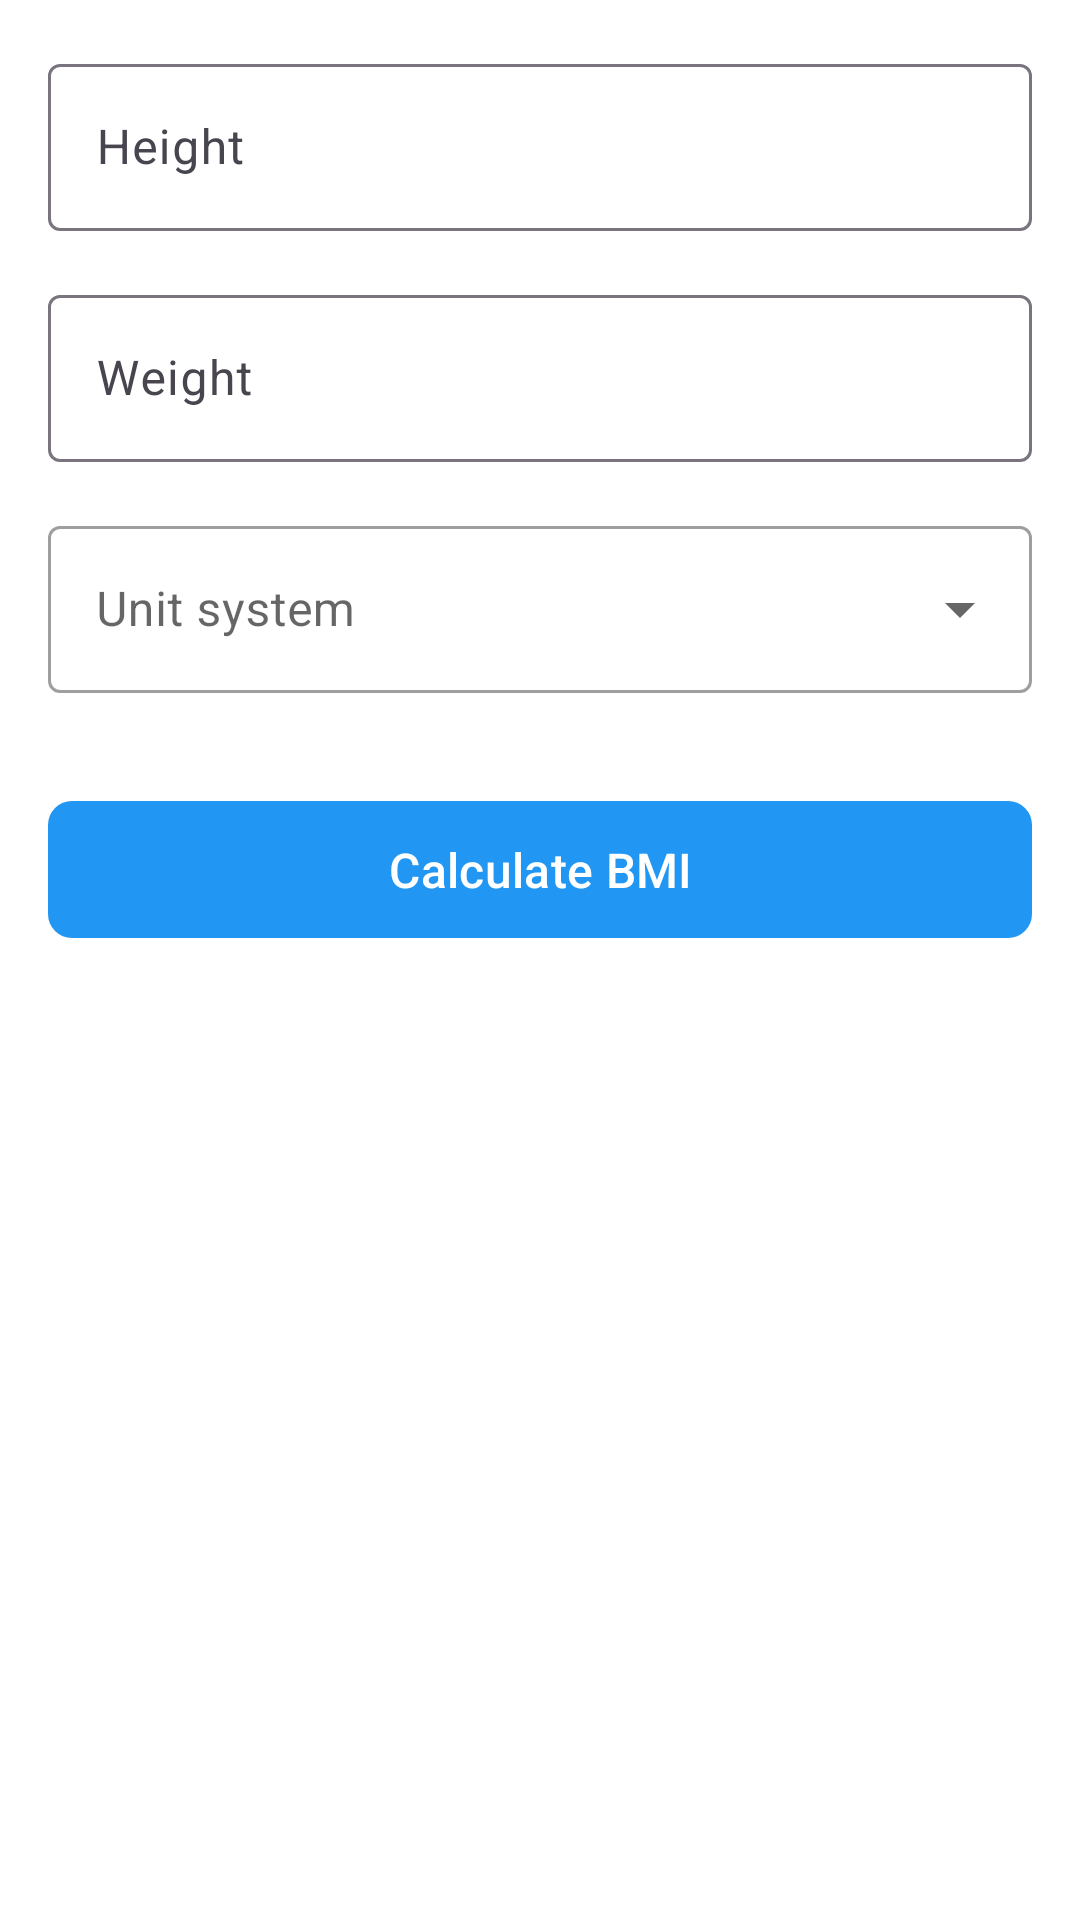

Here is an Android app screen rendered from its layout file. Give the layout XML and the strings, colors and styles it references.
<!-- AndroidManifest.xml: application theme Theme.SmartCalcPro -->
<!-- res/layout/fragment_bmi_calculator.xml -->
<?xml version="1.0" encoding="utf-8"?>

<ScrollView xmlns:android="http://schemas.android.com/apk/res/android"
    xmlns:app="http://schemas.android.com/apk/res-auto"
    android:layout_width="match_parent"
    android:layout_height="match_parent"
    android:fillViewport="true">

    <LinearLayout
        android:layout_width="match_parent"
        android:layout_height="wrap_content"
        android:orientation="vertical"
        android:padding="16dp">

        <com.google.android.material.textfield.TextInputLayout
            android:id="@+id/heightLayout"
            android:layout_width="match_parent"
            android:layout_height="wrap_content"
            android:layout_marginBottom="16dp"
            android:hint="Height">

            <com.google.android.material.textfield.TextInputEditText
                android:id="@+id/heightInput"
                android:layout_width="match_parent"
                android:layout_height="wrap_content"
                android:inputType="numberDecimal"/>

        </com.google.android.material.textfield.TextInputLayout>

        <com.google.android.material.textfield.TextInputLayout
            android:id="@+id/weightLayout"
            android:layout_width="match_parent"
            android:layout_height="wrap_content"
            android:layout_marginBottom="16dp"
            android:hint="Weight">

            <com.google.android.material.textfield.TextInputEditText
                android:id="@+id/weightInput"
                android:layout_width="match_parent"
                android:layout_height="wrap_content"
                android:inputType="numberDecimal"/>

        </com.google.android.material.textfield.TextInputLayout>

        <com.google.android.material.textfield.TextInputLayout
            android:id="@+id/unitLayout"
            android:layout_width="match_parent"
            android:layout_height="wrap_content"
            android:layout_marginBottom="16dp"
            android:hint="Unit system"
            style="@style/Widget.MaterialComponents.TextInputLayout.OutlinedBox.ExposedDropdownMenu">

            <AutoCompleteTextView
                android:id="@+id/unitSpinner"
                android:layout_width="match_parent"
                android:layout_height="wrap_content"
                android:inputType="none"/>

        </com.google.android.material.textfield.TextInputLayout>

        <com.google.android.material.button.MaterialButton
            android:id="@+id/calculateButton"
            android:layout_width="match_parent"
            android:layout_height="wrap_content"
            android:layout_marginTop="16dp"
            android:text="Calculate BMI"/>

        <TextView
            android:id="@+id/bmiResult"
            android:layout_width="match_parent"
            android:layout_height="wrap_content"
            android:textSize="24sp"
            android:textAlignment="center"
            android:layout_marginTop="16dp"
            android:layout_marginBottom="8dp"/>

        <TextView
            android:id="@+id/bmiCategory"
            android:layout_width="match_parent"
            android:layout_height="wrap_content"
            android:textSize="18sp"
            android:textAlignment="center"
            android:layout_marginBottom="16dp"/>

    </LinearLayout>

</ScrollView>
<!-- resources referenced by this layout -->
<resources>
  <style name="Theme.SmartCalcPro" parent="Base.Theme.SmartCalcPro">
          <item name="colorPrimary">@color/primary</item>
          <item name="colorPrimaryVariant">@color/primary_dark</item>
          <item name="colorOnPrimary">@color/white</item>
          <item name="colorSecondary">@color/secondary</item>
          <item name="colorSecondaryVariant">@color/secondary_dark</item>
          <item name="colorOnSecondary">@color/black</item>
          <item name="android:statusBarColor">?attr/colorPrimaryVariant</item>
      </style>
  <style name="Base.Theme.SmartCalcPro" parent="Theme.Material3.DayNight">
          
          <item name="colorPrimary">@color/purple_500</item>
          <item name="colorPrimaryVariant">@color/purple_700</item>
          <item name="colorOnPrimary">@color/white</item>
          
          
          <item name="colorSecondary">@color/teal_200</item>
          <item name="colorSecondaryVariant">@color/teal_700</item>
          <item name="colorOnSecondary">@color/black</item>
          
          
          <item name="android:statusBarColor">?attr/colorPrimaryVariant</item>
          
          
          <item name="android:colorBackground">@color/white</item>
          <item name="colorSurface">@color/white</item>
          <item name="colorOnSurface">@color/black</item>
          
          
          <item name="materialCardViewStyle">@style/Widget.App.CardView</item>
          
          
          <item name="materialButtonStyle">@style/Widget.App.Button</item>
  
          
          <item name="android:windowActivityTransitions">true</item>
      </style>
  <color name="primary">#2196F3</color>
  <color name="primary_dark">#1976D2</color>
  <color name="white">#FFFFFF</color>
  <color name="secondary">#FFC107</color>
  <color name="secondary_dark">#FFA000</color>
  <color name="black">#000000</color>
  <color name="purple_500">#FF6200EE</color>
  <color name="purple_700">#FF3700B3</color>
  <color name="teal_200">#FF03DAC5</color>
  <color name="teal_700">#FF018786</color>
  <style name="Widget.App.CardView" parent="Widget.Material3.CardView.Elevated">
          <item name="cardCornerRadius">12dp</item>
          <item name="cardElevation">4dp</item>
          <item name="contentPadding">16dp</item>
      </style>
  <style name="Widget.App.Button" parent="Widget.Material3.Button">
          <item name="android:textSize">16sp</item>
          <item name="android:padding">12dp</item>
          <item name="cornerRadius">8dp</item>
      </style>
</resources>
